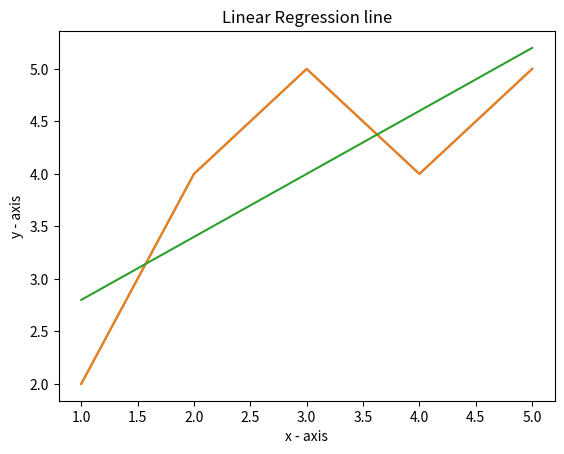

Source code (Python): (Note: this script raises an exception after producing the figure.)
import matplotlib.pyplot as plt
import math

x=[1,2,3,4,5]
y=[2,4,5,4,5]
#c=int(input("Enter number of observations"))
c=len(x)
'''for i in range(c):
    ist=input("Enter 'X Y'\n")
    ts=ist.split()
    x.append(float(ts[0]))
    y.append(float(ts[1]))'''
mean_x=sum(x)/len(x)
mean_y=sum(y)/len(y)

Xobmm=[]
Yobmm=[]
XobmmHSQ=[]
XYobmm=[]
YobmmHSQ=[]
for i in range(c):
    Xobmm.append(x[i]-mean_x)
    Yobmm.append(y[i]-mean_y)
    XYobmm.append(Xobmm[i]*Yobmm[i])
    XobmmHSQ.append(Xobmm[i]*Xobmm[i])
    YobmmHSQ.append(Yobmm[i]*Yobmm[i])

print("Mean X",mean_x)
print("Mean Y",mean_y)

print("X-mean_x",Xobmm)
print("Y-mean_y",Yobmm)


print("X-mean_x hsq",XobmmHSQ)
print("(X-mean_x)(Y-mean_y)",XYobmm)

slope_m=sum(XYobmm)/sum(XobmmHSQ)
y_intercept=mean_y-(slope_m*mean_x)


plt.plot(x, y,label='Observations') 
plt.xlabel('x - axis') 
plt.ylabel('y - axis') 
plt.title('X vs Y observations') 
plt.show() 

print("slope",slope_m)
print("y intercept",y_intercept)

print("Equation is Y="+str(y_intercept)+"+"+str(slope_m)+"X")

y_exp=[]
y_expobmm=[]
y_expobmmHSQ=[]
yEO=[]
for i in range(c):
    y_exp.append(float(y_intercept+(slope_m*x[i])))
    y_expobmm.append(y_exp[i]-mean_y)
    y_expobmmHSQ.append(y_expobmm[i]*y_expobmm[i])
    yEO.append(y_exp[i]-y[i])
    yEO[i]*=yEO[i]

Rsquared=sum(y_expobmmHSQ)/sum(YobmmHSQ)
tmp=sum(yEO)/(len(x)-2)
Std_error=math.sqrt(tmp)
#print("calc",sum(y_expobmmHSQ),"/",sum(YobmmHSQ))
print("R squared",Rsquared)
print("Standard error",Std_error)

plt.plot(x, y,label='Observations') 
plt.plot(x, y_exp,label='Regression line') 
plt.xlabel('x - axis') 
plt.ylabel('y - axis') 
plt.title('Linear Regression line') 
plt.show() 
    
print("------------------------------------\n")
done=False
while(done==False):
    xq=input("Enter a new float to query or enter Done/done\n")
    if xq=="Done" or xq=="done":
        done=True
        break
    else:
        xq=float(xq)
        yq=y_intercept+(slope_m*xq)
        print("Y expected is",yq)
    
    